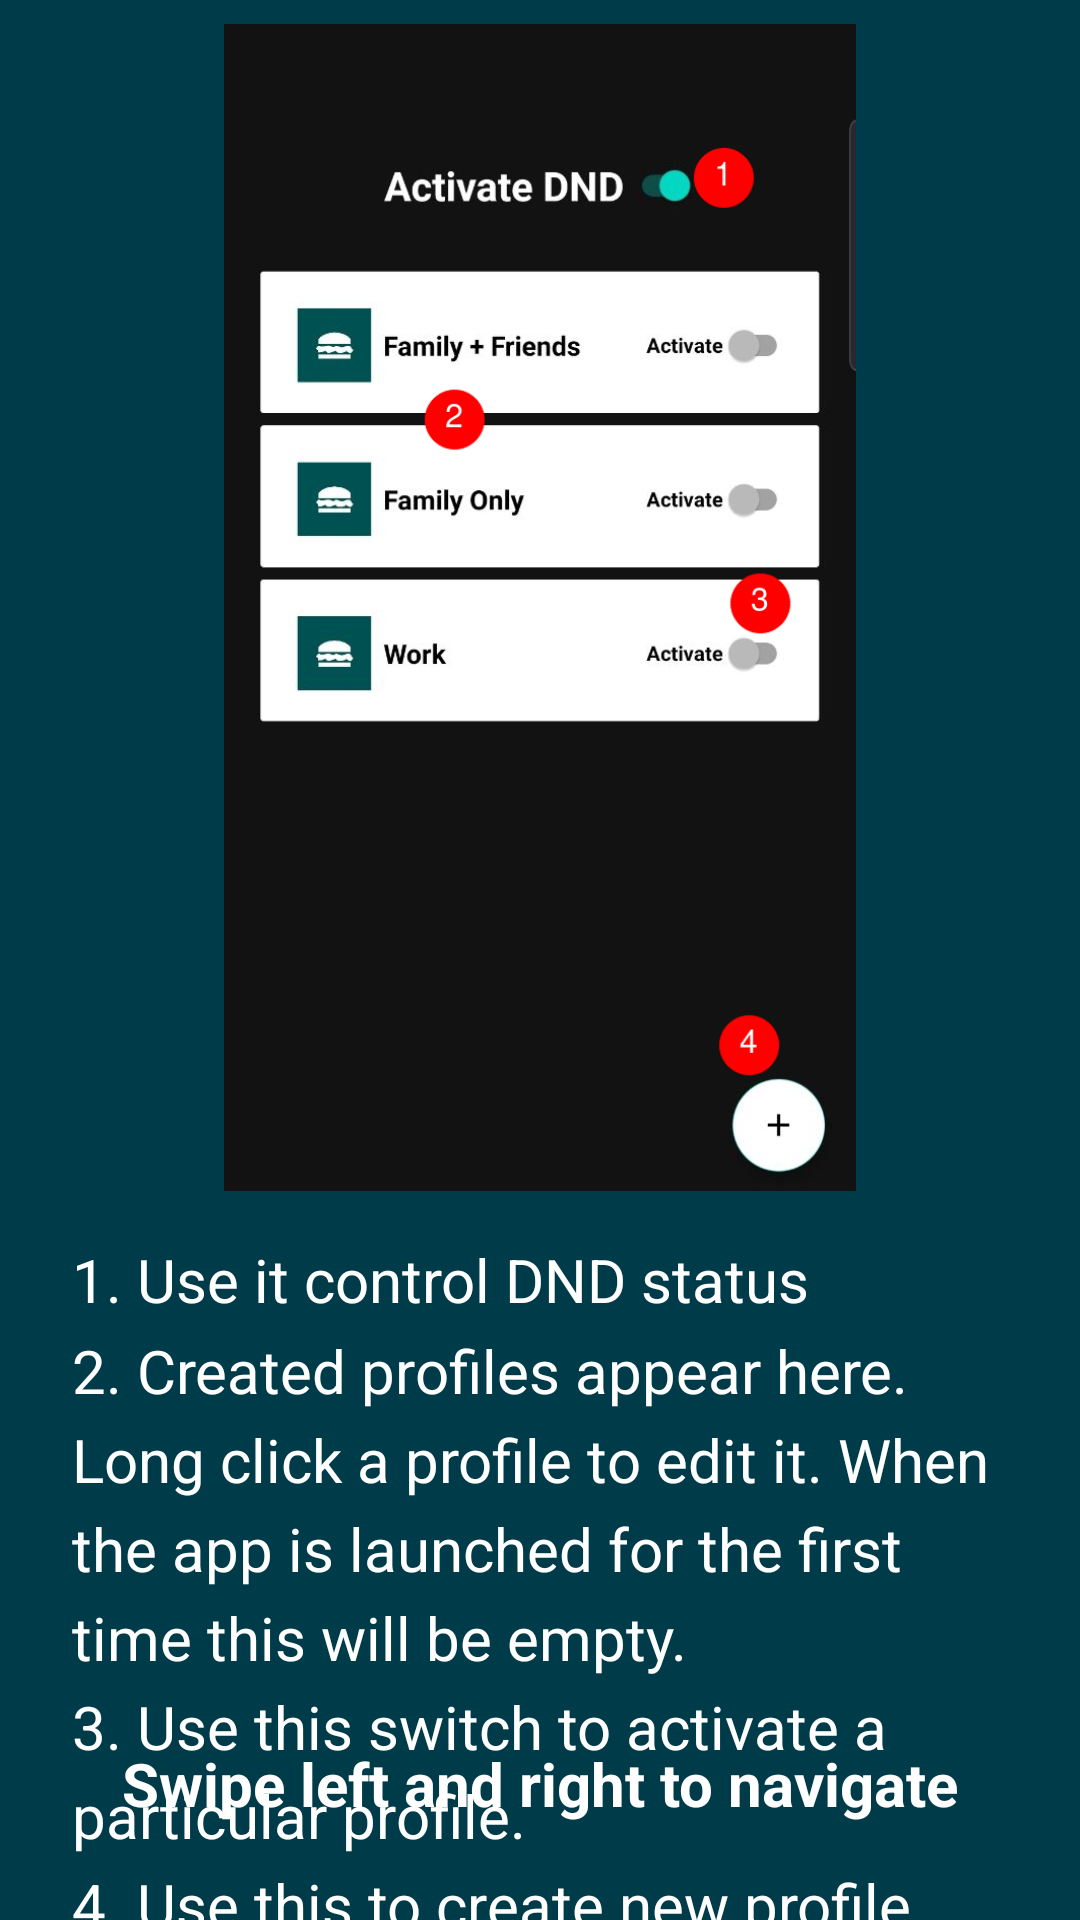

The Android layout XML behind this screen, and the referenced resources:
<!-- AndroidManifest.xml: application theme Theme.SilentProject -->
<!-- res/layout/fragment_onboard_third.xml -->
<?xml version="1.0" encoding="utf-8"?>
<androidx.constraintlayout.widget.ConstraintLayout xmlns:android="http://schemas.android.com/apk/res/android"
    xmlns:app="http://schemas.android.com/apk/res-auto"
    xmlns:tools="http://schemas.android.com/tools"
    android:id="@+id/frameLayout"
    android:background="@color/warm_black"
    android:layout_width="match_parent"
    android:layout_height="match_parent"
    tools:context=".onboarding.OnboardThirdFragment">

    <TextView
        android:id="@+id/on_first_navigation_text"
        android:layout_width="wrap_content"
        android:layout_height="wrap_content"
        android:layout_marginBottom="32dp"
        android:text="Swipe left and right to navigate"
        android:textColor="@color/white"
        android:textSize="20sp"
        android:textStyle="bold"
        app:layout_constraintBottom_toBottomOf="parent"
        app:layout_constraintEnd_toEndOf="parent"
        app:layout_constraintStart_toStartOf="parent" />

    <TextView
        android:id="@+id/on_first_text_4"
        style="@style/onboarding_text"
        android:layout_marginTop="16dp"
        android:textAlignment="textStart"
        android:lineSpacingMultiplier="1.25"
        android:text="@string/screen_3_instructions"
        app:layout_constraintEnd_toEndOf="parent"
        app:layout_constraintHorizontal_bias="0.0"
        app:layout_constraintStart_toStartOf="parent"
        app:layout_constraintTop_toBottomOf="@+id/imageView" />

    <ImageView
        android:id="@+id/imageView"
        android:layout_width="294dp"
        android:layout_height="389dp"
        android:layout_marginTop="8dp"
        android:src="@drawable/screen_3"
        app:layout_constraintEnd_toEndOf="parent"
        app:layout_constraintStart_toStartOf="parent"
        app:layout_constraintTop_toTopOf="parent" />


</androidx.constraintlayout.widget.ConstraintLayout>
<!-- resources referenced by this layout -->
<resources>
  <color name="warm_black">#FF003b49</color>
  <color name="white">#FFFFFFFF</color>
  <!-- drawable screen_3: png bitmap (drawable, 112620 bytes) -->
  <string name="screen_3_instructions">1. Use it control DND status\n2. Created profiles appear here. Long click a profile to edit it. When the app is launched for the first time this will be empty.\n3. Use this switch to activate a particular profile.\n4. Use this to create new profile.</string>
  <style name="onboarding_text">
          <item name="android:layout_width">0dp</item>
          <item name="android:layout_height">wrap_content</item>
          <item name="android:layout_marginLeft">24dp</item>
          <item name="android:layout_marginRight">24dp</item>
          <item name="android:textColor">@color/white</item>
          <item name="android:textSize">20sp</item>
          <item name="android:textAlignment">center</item>
      </style>
  <style name="Theme.SilentProject" parent="Theme.MaterialComponents.DayNight.DarkActionBar">
          
          <item name="colorPrimary">@color/purple_500</item>
          <item name="colorPrimaryVariant">@color/purple_700</item>
          <item name="colorOnPrimary">@color/white</item>
          
          <item name="colorSecondary">@color/teal_200</item>
          <item name="colorSecondaryVariant">@color/teal_700</item>
          <item name="colorOnSecondary">@color/black</item>
          
          <item name="android:statusBarColor" tools:targetApi="l">?attr/colorPrimaryVariant</item>
          
      </style>
  <color name="purple_500">#FF6200EE</color>
  <color name="purple_700">#FF3700B3</color>
  <color name="teal_200">#FF03DAC5</color>
  <color name="teal_700">#FF018786</color>
  <color name="black">#FF000000</color>
</resources>
